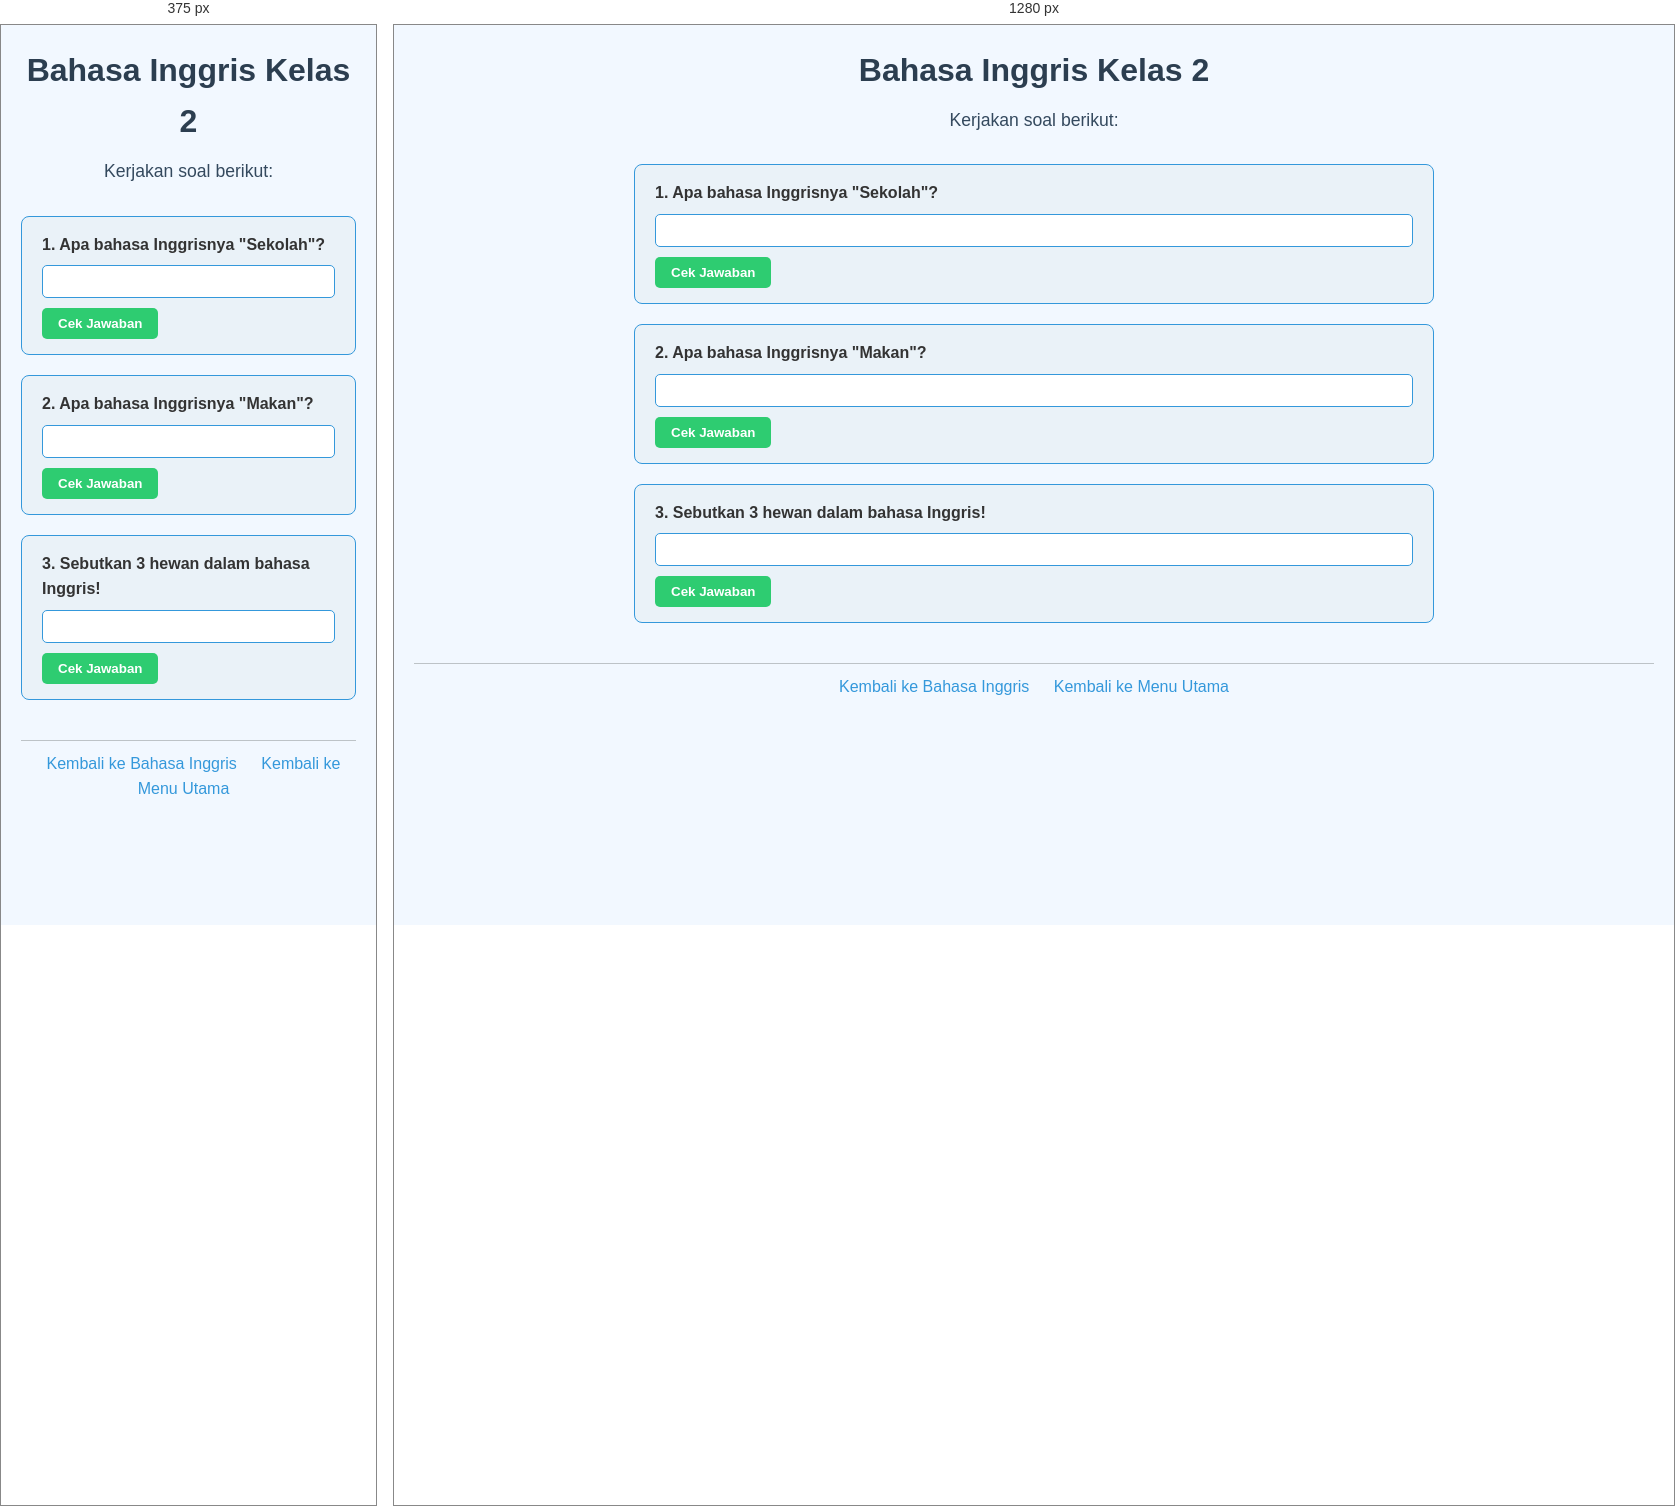
Rendered at 375 px and 1280 px, left to right.

<!-- file: 30.bahasa-inggris-kelas2.html -->
<!DOCTYPE html>
<html lang="id">
<head>
    <meta charset="UTF-8">
    <meta name="viewport" content="width=device-width, initial-scale=1.0">
    <title>Bahasa Inggris Kelas 2</title>
    <link rel="stylesheet" href="style.css">
</head>
<body>
    <header>
        <h1>Bahasa Inggris Kelas 2</h1>
        <p>Kerjakan soal berikut:</p>
    </header>

    <main>
        <div class="soal">
            <label for="soal1">1. Apa bahasa Inggrisnya "Sekolah"?</label>
            <input type="text" id="soal1">
            <button data-answer="School">Cek Jawaban</button>
        </div>

        <div class="soal">
            <label for="soal2">2. Apa bahasa Inggrisnya "Makan"?</label>
            <input type="text" id="soal2">
            <button data-answer="Eat">Cek Jawaban</button>
        </div>

        <div class="soal">
            <label for="soal3">3. Sebutkan 3 hewan dalam bahasa Inggris!</label>
            <input type="text" id="soal3">
            <button data-answer="Cat, Dog, Elephant">Cek Jawaban</button>
        </div>
    </main>

    <footer>
        <a href="bahasa-inggris.html">Kembali ke Bahasa Inggris</a>
        <a href="index.html">Kembali ke Menu Utama</a>
    </footer>

    <script src="script.js"></script>
</body>
</html>


/* @media block from style.css */
@media (max-width: 600px) {
    nav ul {
        flex-direction: column;
        gap: 10px;
    }
}